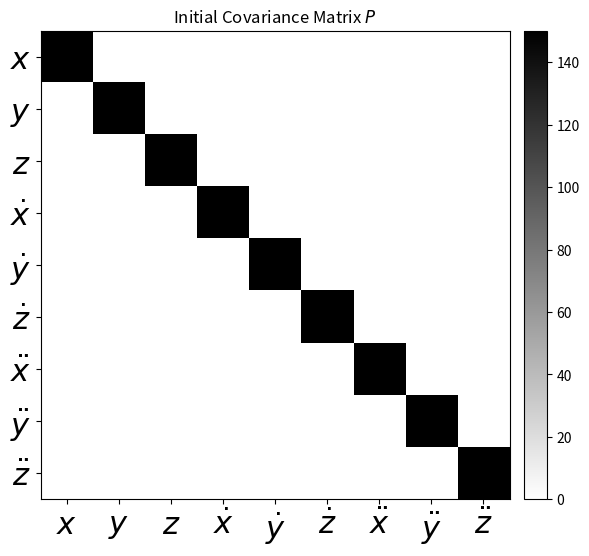
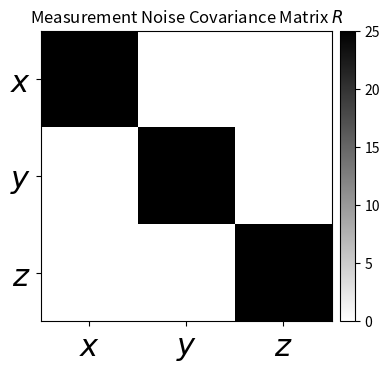
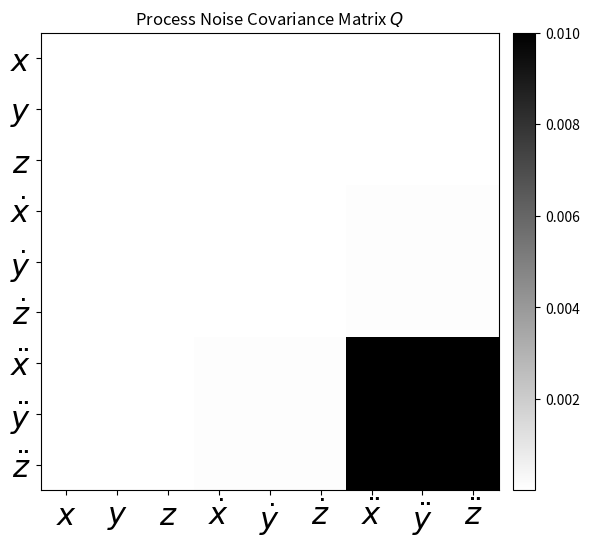
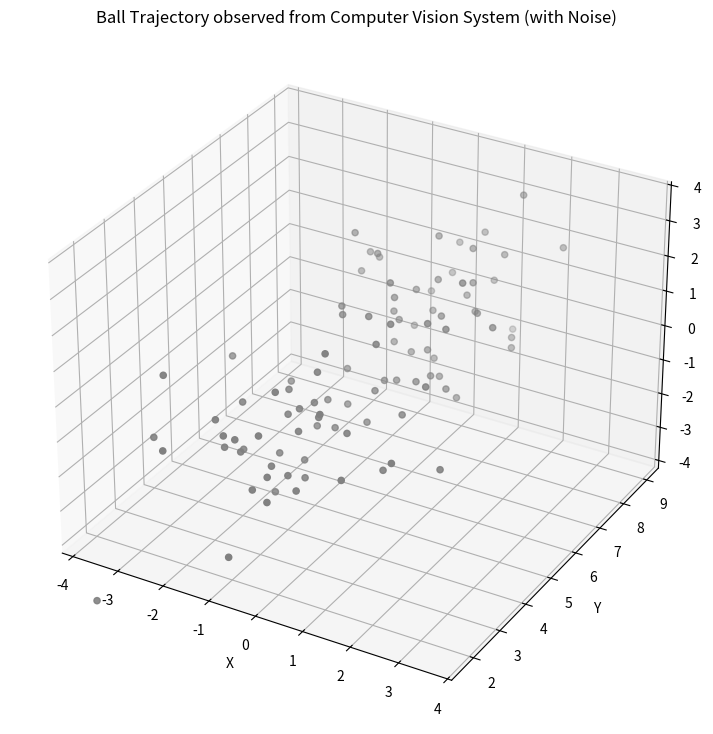
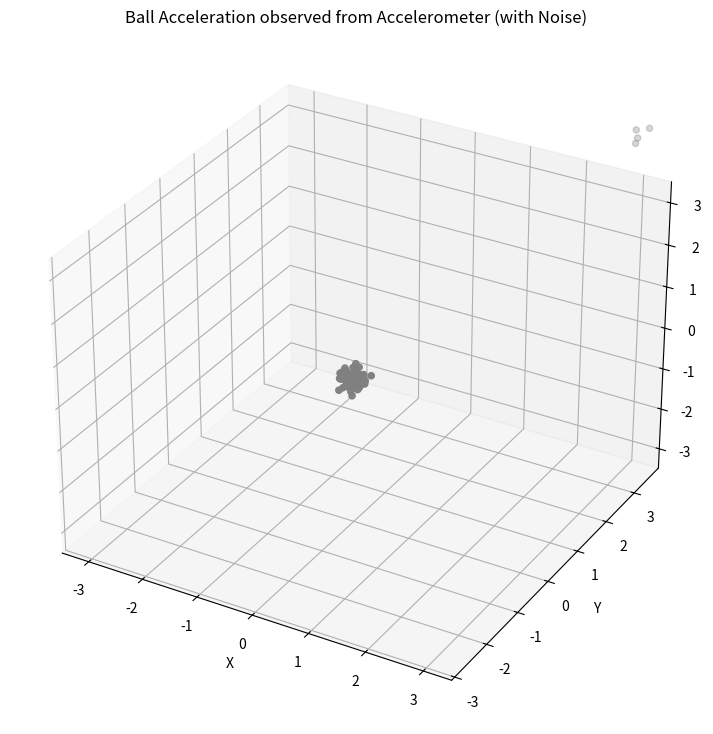
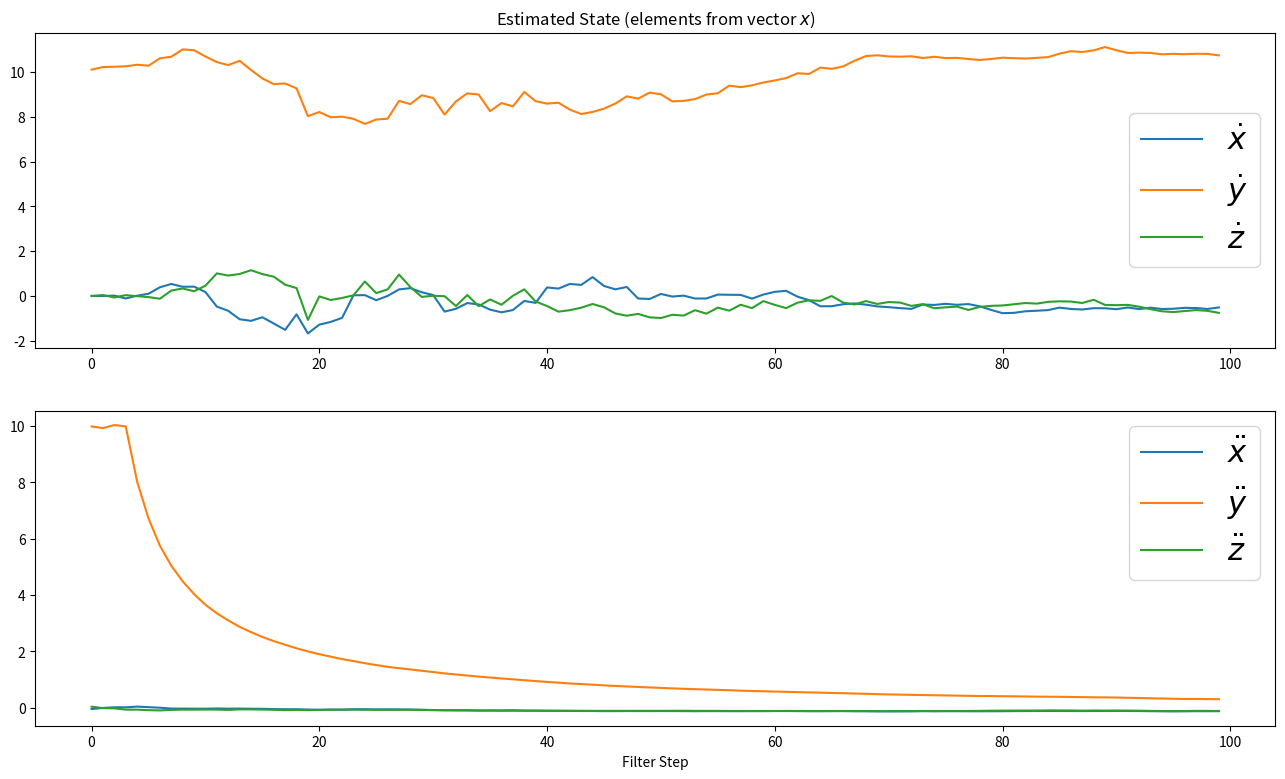
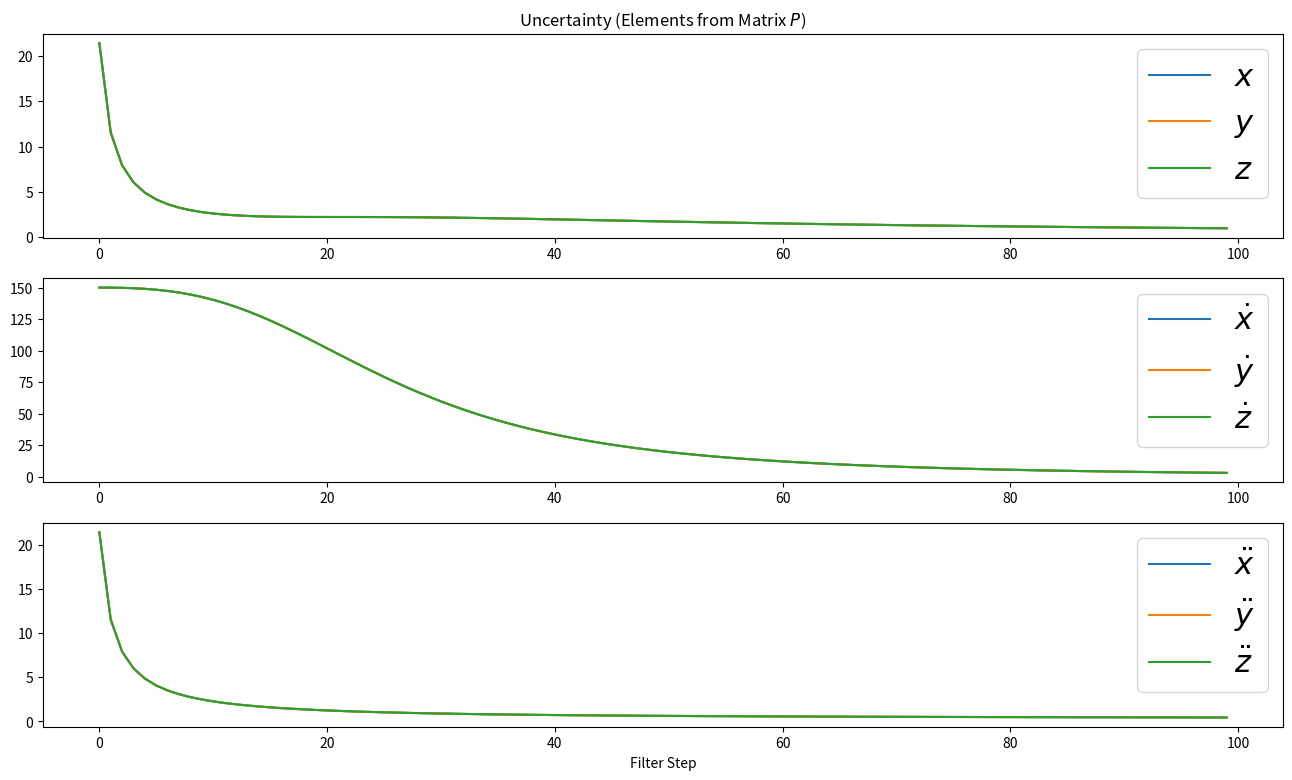
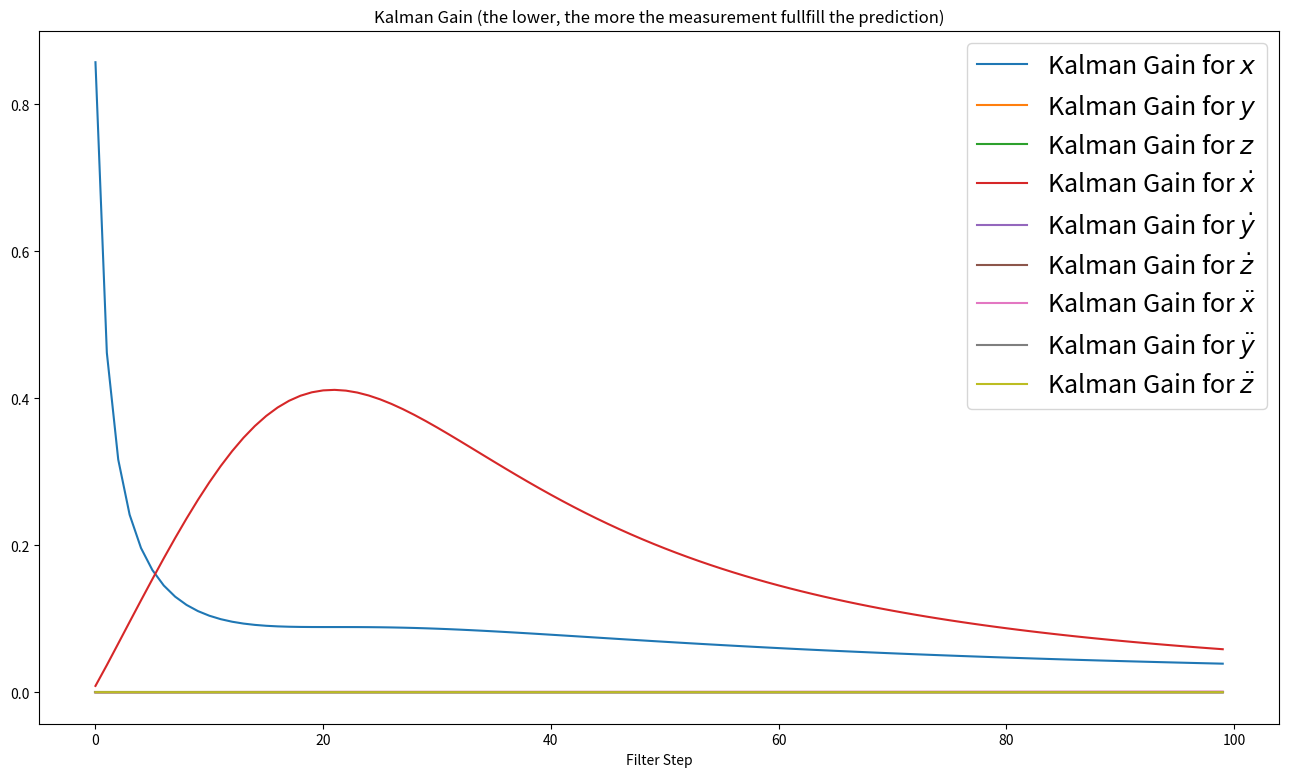
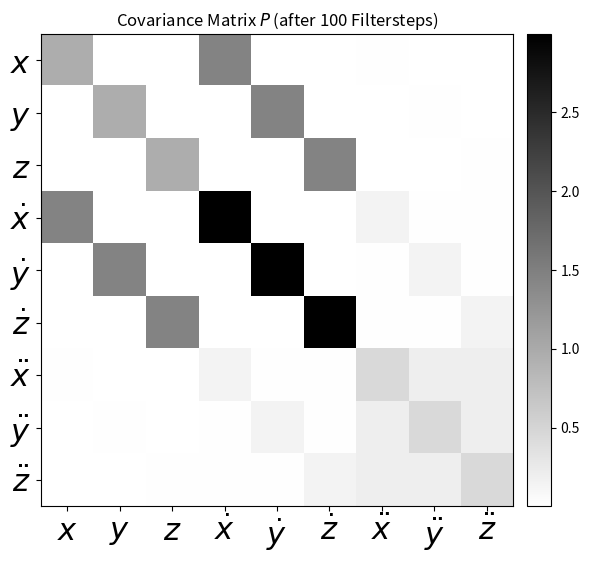
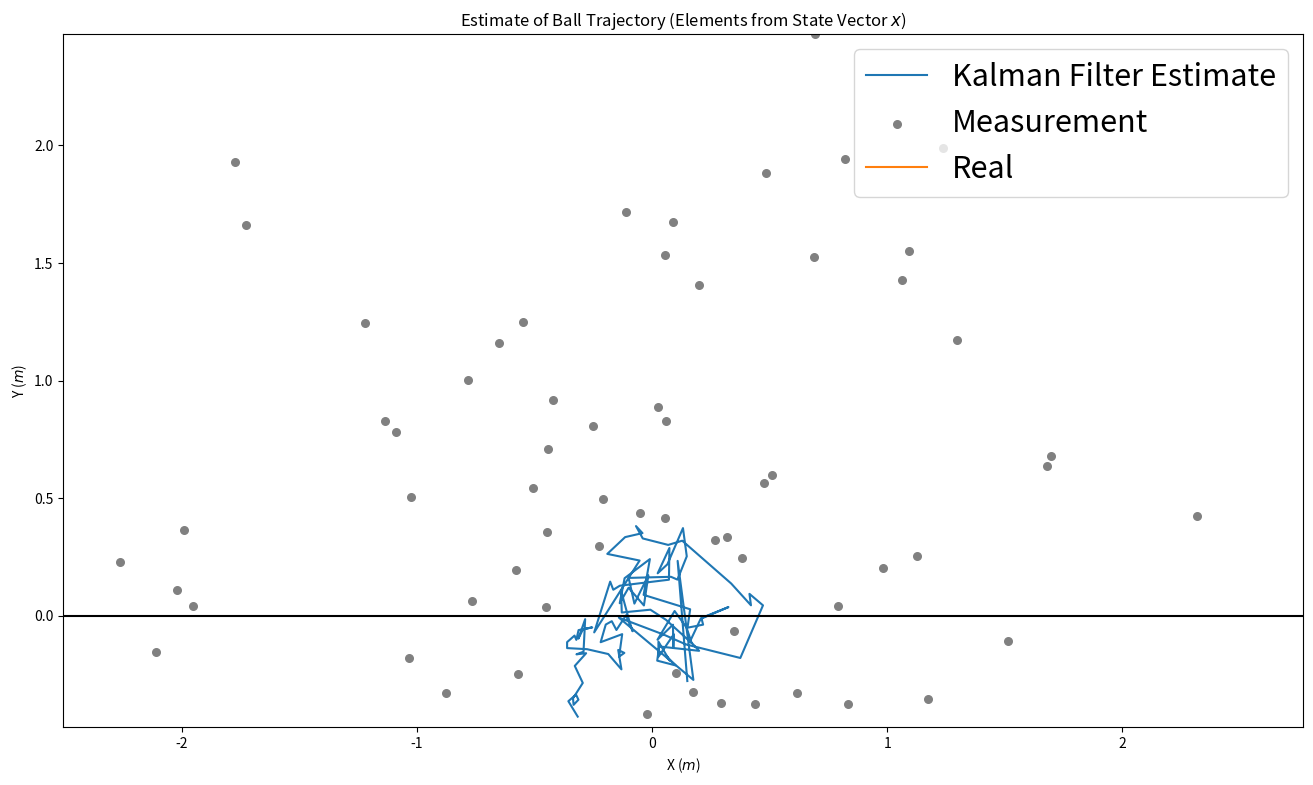
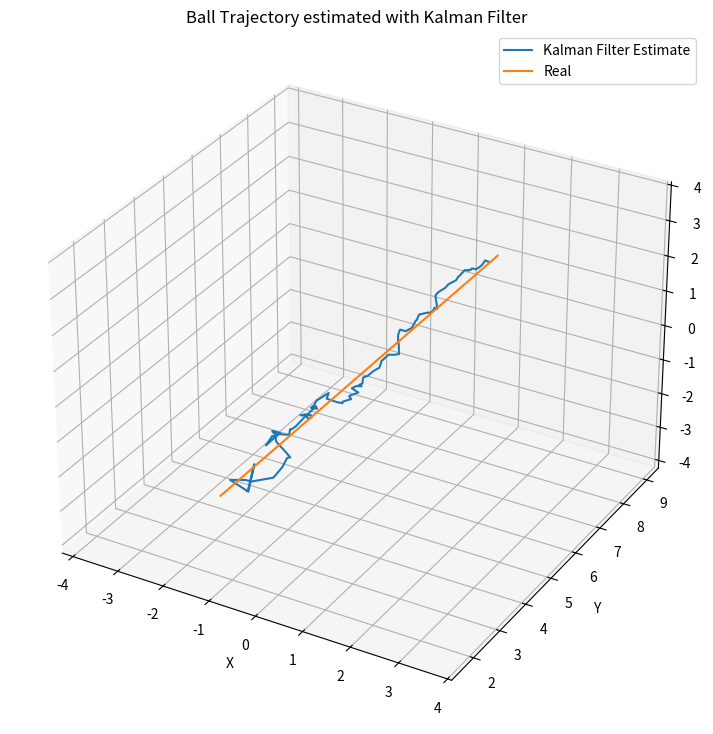

Reproduce these figures in Python, in order.
#!/usr/bin/env python3
# -*- coding: utf-8 -*-
"""
Created on Sun Dec 25 23:29:07 2016

@author: mike
"""

import numpy as np
import matplotlib.pyplot as plt
from mpl_toolkits.mplot3d import Axes3D

#Make the Initial Covariance Matrix
P = 150.0*np.eye(9)

fig = plt.figure(figsize=(6, 6))
im = plt.imshow(P, interpolation="none", cmap=plt.get_cmap('binary'))
plt.title('Initial Covariance Matrix $P$')
ylocs, ylabels = plt.yticks()
# set the locations of the yticks
plt.yticks(np.arange(10))
# set the locations and labels of the yticks
plt.yticks(np.arange(9),('$x$', '$y$', '$z$', '$\dot x$', '$\dot y$', '$\dot z$', '$\ddot x$', '$\ddot y$', '$\ddot z$'), fontsize=22)

xlocs, xlabels = plt.xticks()
# set the locations of the yticks
plt.xticks(np.arange(7))
# set the locations and labels of the yticks
plt.xticks(np.arange(9),('$x$', '$y$', '$z$', '$\dot x$', '$\dot y$', '$\dot z$', '$\ddot x$', '$\ddot y$', '$\ddot z$'), fontsize=22)

plt.xlim([-0.5,8.5])
plt.ylim([8.5, -0.5])

from mpl_toolkits.axes_grid1 import make_axes_locatable
divider = make_axes_locatable(plt.gca())
cax = divider.append_axes("right", "5%", pad="3%")
plt.colorbar(im, cax=cax)


plt.tight_layout()



#Make the Dynamic Matrix
dt = 0.01 # Time Step between Filter Steps

A = np.matrix([[1.0, 0.0, 0.0, dt, 0.0, 0.0, 1/2.0*dt**2, 0.0, 0.0],
              [0.0, 1.0, 0.0, 0.0,  dt, 0.0, 0.0, 1/2.0*dt**2, 0.0],
              [0.0, 0.0, 1.0, 0.0, 0.0,  dt, 0.0, 0.0, 1/2.0*dt**2],
              [0.0, 0.0, 0.0, 1.0, 0.0, 0.0,  dt, 0.0, 0.0],
              [0.0, 0.0, 0.0, 0.0, 1.0, 0.0, 0.0,  dt, 0.0],
              [0.0, 0.0, 0.0, 0.0, 0.0, 1.0, 0.0, 0.0,  dt],
              [0.0, 0.0, 0.0, 0.0, 0.0, 0.0, 1.0, 0.0, 0.0],
              [0.0, 0.0, 0.0, 0.0, 0.0, 0.0, 0.0, 1.0, 0.0],
              [0.0, 0.0, 0.0, 0.0, 0.0, 0.0, 0.0, 0.0, 1.0]])

#Make the Measurement Matrix
H = np.matrix([[1.0, 0.0, 0.0, 0.0, 0.0, 0.0, 0.0, 0.0, 0.0],
               [0.0, 1.0, 0.0, 0.0, 0.0, 0.0, 0.0, 0.0, 0.0],
               [0.0, 0.0, 1.0, 0.0, 0.0, 0.0, 0.0, 0.0, 0.0],
               [0.0, 0.0, 0.0, 0.0, 0.0, 0.0, 1.0, 0.0, 0.0],
               [0.0, 0.0, 0.0, 0.0, 0.0, 0.0, 0.0, 1.0, 0.0],
               [0.0, 0.0, 0.0, 0.0, 0.0, 0.0, 0.0, 0.0, 1.0]])

#Make the Measurement Noise Matrix
rp = 5.0**2  # Noise of Position Measurement
R = np.matrix([[rp, 0.0, 0.0, 0.0, 0.0, 0.0],
               [0.0, rp, 0.0, 0.0, 0.0, 0.0],
               [0.0, 0.0, rp, 0.0, 0.0, 0.0],
               [0.0, 0.0, 0.0, rp, 0.0, 0.0],
               [0.0, 0.0, 0.0, 0.0, rp, 0.0],
               [0.0, 0.0, 0.0, 0.0, 0.0, rp]])

fig = plt.figure(figsize=(4, 4))
im = plt.imshow(R, interpolation="none", cmap=plt.get_cmap('binary'))
plt.title('Measurement Noise Covariance Matrix $R$')
ylocs, ylabels = plt.yticks()
# set the locations of the yticks
plt.yticks(np.arange(4))
# set the locations and labels of the yticks
plt.yticks(np.arange(3),('$x$', '$y$', '$z$'), fontsize=22)

xlocs, xlabels = plt.xticks()
# set the locations of the yticks
plt.xticks(np.arange(4))
# set the locations and labels of the yticks
plt.xticks(np.arange(3),('$x$', '$y$', '$z$'), fontsize=22)

plt.xlim([-0.5,2.5])
plt.ylim([2.5, -0.5])

from mpl_toolkits.axes_grid1 import make_axes_locatable
divider = make_axes_locatable(plt.gca())
cax = divider.append_axes("right", "5%", pad="3%")
plt.colorbar(im, cax=cax)

plt.tight_layout()

#Process Noise Covariance Matrix
from sympy import Symbol, Matrix
from sympy.interactive import printing
printing.init_printing()
dts = Symbol('\Delta t')
Qs = Matrix([[0.5*dts**2],[0.5*dts**2],[0.5*dts**2],[dts],[dts],[dts],[1.0],[1.0],[1.0]])
Qs*Qs.T

sa = 0.1
G = np.matrix([[1/2.0*dt**2],
               [1/2.0*dt**2],
               [1/2.0*dt**2],
               [dt],
               [dt],
               [dt],
               [1.0],
               [1.0],
               [1.0]])
Q = G*G.T*sa**2

fig = plt.figure(figsize=(6, 6))
im = plt.imshow(Q, interpolation="none", cmap=plt.get_cmap('binary'))
plt.title('Process Noise Covariance Matrix $Q$')
ylocs, ylabels = plt.yticks()
# set the locations of the yticks
plt.yticks(np.arange(10))
# set the locations and labels of the yticks
plt.yticks(np.arange(9),('$x$', '$y$', '$z$', '$\dot x$', '$\dot y$', '$\dot z$', '$\ddot x$', '$\ddot y$', '$\ddot z$'), fontsize=22)

xlocs, xlabels = plt.xticks()
# set the locations of the yticks
plt.xticks(np.arange(7))
# set the locations and labels of the yticks
plt.xticks(np.arange(9),('$x$', '$y$', '$z$', '$\dot x$', '$\dot y$', '$\dot z$', '$\ddot x$', '$\ddot y$', '$\ddot z$'), fontsize=22)

plt.xlim([-0.5,8.5])
plt.ylim([8.5, -0.5])

from mpl_toolkits.axes_grid1 import make_axes_locatable
divider = make_axes_locatable(plt.gca())
cax = divider.append_axes("right", "5%", pad="3%")
plt.colorbar(im, cax=cax)


plt.tight_layout()

#Make the Disturbance Matrix
B = np.matrix([[0.0],
               [0.0],
               [0.0],
               [0.0],
               [0.0],
               [0.0],
               [0.0],
               [0.0],
               [0.0]])

#Make the Control Input
u = 0.0

#Make an Identity Matrix
I = np.eye(9)

#Synthetically Create Position Measurement for Ball
Hz = 100.0 # Frequency of Vision System
dt = 1.0/Hz
T = 1.0 # s measuremnt time
m = int(T/dt) # number of measurements

init_pos = 0.0
init_vel = 10.0
init_acc = 10.0

px= 0.0 # x Position Start
py= init_pos # y Position Start
pz= 0.0 # z Position Start

vx = 0.0 # m/s Velocity at the beginning
vy = init_vel # m/s Velocity
vz = 0.0 # m/s Velocity

Xr=[]
Xa=[]
Yr=[]
Ya=[]
Zr=[]
Za=[]
for i in range(int(m)):
    accx = 0
    
    vx += accx*dt
    px += vx*dt

    accz = 0
    vz += accz*dt
    pz += vz*dt
    
    if i < 4:
        accy = init_acc
    else:
        accy = 0
    vy += accy*dt
    py += vy*dt
        
    Xr.append(px)
    Xa.append(accx)
    Yr.append(py)
    Ya.append(accy)
    Zr.append(pz)
    Za.append(accz)

#Add Noise to the position measurement
spr= 1 # Sigma for position noise

Xmr = Xr + spr * (np.random.randn(m))
Ymr = Yr + spr * (np.random.randn(m))
Zmr = Zr + spr * (np.random.randn(m))
fig = plt.figure(figsize=(16,9))
ax = fig.add_subplot(111, projection='3d')
ax.scatter(Xmr, Ymr, Zmr, c='gray')
ax.set_xlabel('X')
ax.set_ylabel('Y')
ax.set_zlabel('Z')
plt.title('Ball Trajectory observed from Computer Vision System (with Noise)')

# Axis equal
max_range = np.array([Xmr.max()-Xmr.min(), Ymr.max()-Ymr.min(), Zmr.max()-Zmr.min()]).max() / 3.0
mean_x = Xmr.mean()
mean_y = Ymr.mean()
mean_z = Zmr.mean()
ax.set_xlim(mean_x - max_range, mean_x + max_range)
ax.set_ylim(mean_y - max_range, mean_y + max_range)
ax.set_zlim(mean_z - max_range, mean_z + max_range)

#Add Noise to the acceleration measurement
spa= .1 # Sigma for position noise

Xma = Xa + spa * (np.random.randn(m))
Yma = Ya + spa * (np.random.randn(m))
Zma = Za + spa * (np.random.randn(m))
fig = plt.figure(figsize=(16,9))
ax = fig.add_subplot(111, projection='3d')
ax.scatter(Xma, Yma, Zma, c='gray')
ax.set_xlabel('X')
ax.set_ylabel('Y')
ax.set_zlabel('Z')
plt.title('Ball Acceleration observed from Accelerometer (with Noise)')

# Axis equal
max_range = np.array([Xma.max()-Xma.min(), Yma.max()-Yma.min(), Zma.max()-Zma.min()]).max() / 3.0
mean_x = Xma.mean()
mean_y = Yma.mean()
mean_z = Zma.mean()
ax.set_xlim(mean_x - max_range, mean_x + max_range)
ax.set_ylim(mean_y - max_range, mean_y + max_range)
ax.set_zlim(mean_z - max_range, mean_z + max_range)

measurements = np.vstack((Xmr,Ymr,Zmr,Xma,Yma,Zma))

#Make the initial state
x = np.matrix([0.0, init_pos, 0.0, 0.0, init_vel, 0.0, 0.0, init_acc, 0.0]).T
              
#Preallocation for plotting
xt = []
yt = []
zt = []
dxt= []
dyt= []
dzt= []
ddxt=[]
ddyt=[]
ddzt=[]
Zx = []
Zy = []
Zz = []
Px = []
Py = []
Pz = []
Pdx= []
Pdy= []
Pdz= []
Pddx=[]
Pddy=[]
Pddz=[]
Kx = []
Ky = []
Kz = []
Kdx= []
Kdy= []
Kdz= []
Kddx=[]
Kddy=[]
Kddz=[]

#Run the Kalman Filter
for filterstep in range(m):    
    # Time Update (Prediction)
    # ========================
    # Project the state ahead
    x = A*x + B*u
    
    # Project the error covariance ahead
    P = A*P*A.T + Q    
    
    
    # Measurement Update (Correction)
    # ===============================
    # Compute the Kalman Gain
    S = H*P*H.T + R
    K = (P*H.T) * np.linalg.pinv(S)

    
    # Update the estimate via z
    Z = measurements[:,filterstep].reshape(H.shape[0],1)
    y = Z - (H*x)                            # Innovation or Residual
    x = x + (K*y)
    
    # Update the error covariance
    P = (I - (K*H))*P
    
   
    
    # Save states for Plotting
    xt.append(float(x[0]))
    yt.append(float(x[1]))
    zt.append(float(x[2]))
    dxt.append(float(x[3]))
    dyt.append(float(x[4]))
    dzt.append(float(x[5]))
    ddxt.append(float(x[6]))
    ddyt.append(float(x[7]))
    ddzt.append(float(x[8]))
    
    Zx.append(float(Z[0]))
    Zy.append(float(Z[1]))
    Zz.append(float(Z[2]))
    Px.append(float(P[0,0]))
    Py.append(float(P[1,1]))
    Pz.append(float(P[2,2]))
    Pdx.append(float(P[3,3]))
    Pdy.append(float(P[4,4]))
    Pdz.append(float(P[5,5]))
    Pddx.append(float(P[6,6]))
    Pddy.append(float(P[7,7]))
    Pddz.append(float(P[8,8]))
    Kx.append(float(K[0,0]))
    Ky.append(float(K[1,0]))
    Kz.append(float(K[2,0]))
    Kdx.append(float(K[3,0]))
    Kdy.append(float(K[4,0]))
    Kdz.append(float(K[5,0]))
    Kddx.append(float(K[6,0]))
    Kddy.append(float(K[7,0]))
    Kddz.append(float(K[8,0]))

#Plot Position
fig = plt.figure(figsize=(16,9))
plt.subplot(211)
plt.title('Estimated State (elements from vector $x$)')
plt.plot(range(len(measurements[0])),dxt, label='$\dot x$')
plt.plot(range(len(measurements[0])),dyt, label='$\dot y$')
plt.plot(range(len(measurements[0])),dzt, label='$\dot z$')
plt.legend(loc='best',prop={'size':22})

plt.subplot(212)
plt.plot(range(len(measurements[0])),ddxt, label='$\ddot x$')
plt.plot(range(len(measurements[0])),ddyt, label='$\ddot y$')
plt.plot(range(len(measurements[0])),ddzt, label='$\ddot z$')

plt.xlabel('Filter Step')
plt.ylabel('')
plt.legend(loc='best',prop={'size':22})

#Plot Uncertainty
fig = plt.figure(figsize=(16,9))
plt.subplot(311)
plt.plot(range(len(measurements[0])),Px, label='$x$')
plt.plot(range(len(measurements[0])),Py, label='$y$')
plt.plot(range(len(measurements[0])),Pz, label='$z$')
plt.title('Uncertainty (Elements from Matrix $P$)')
plt.legend(loc='best',prop={'size':22})
plt.subplot(312)
plt.plot(range(len(measurements[0])),Pdx, label='$\dot x$')
plt.plot(range(len(measurements[0])),Pdy, label='$\dot y$')
plt.plot(range(len(measurements[0])),Pdz, label='$\dot z$')
plt.legend(loc='best',prop={'size':22})

plt.subplot(313)
plt.plot(range(len(measurements[0])),Pddx, label='$\ddot x$')
plt.plot(range(len(measurements[0])),Pddy, label='$\ddot y$')
plt.plot(range(len(measurements[0])),Pddz, label='$\ddot z$')

plt.xlabel('Filter Step')
plt.ylabel('')
plt.legend(loc='best',prop={'size':22})

#Plot Kalman Gains
fig = plt.figure(figsize=(16,9))
plt.plot(range(len(measurements[0])),Kx, label='Kalman Gain for $x$')
plt.plot(range(len(measurements[0])),Ky, label='Kalman Gain for $y$')
plt.plot(range(len(measurements[0])),Kz, label='Kalman Gain for $z$')
plt.plot(range(len(measurements[0])),Kdx, label='Kalman Gain for $\dot x$')
plt.plot(range(len(measurements[0])),Kdy, label='Kalman Gain for $\dot y$')
plt.plot(range(len(measurements[0])),Kdz, label='Kalman Gain for $\dot z$')
plt.plot(range(len(measurements[0])),Kddx, label='Kalman Gain for $\ddot x$')
plt.plot(range(len(measurements[0])),Kddy, label='Kalman Gain for $\ddot y$')
plt.plot(range(len(measurements[0])),Kddz, label='Kalman Gain for $\ddot z$')

plt.xlabel('Filter Step')
plt.ylabel('')
plt.title('Kalman Gain (the lower, the more the measurement fullfill the prediction)')
plt.legend(loc='best',prop={'size':18})

#Show new Covariance Matrices
fig = plt.figure(figsize=(6, 6))
im = plt.imshow(P, interpolation="none", cmap=plt.get_cmap('binary'))
plt.title('Covariance Matrix $P$ (after %i Filtersteps)' % m)
ylocs, ylabels = plt.yticks()
# set the locations of the yticks
plt.yticks(np.arange(10))
# set the locations and labels of the yticks
plt.yticks(np.arange(9),('$x$', '$y$', '$z$', '$\dot x$', '$\dot y$', '$\dot z$', '$\ddot x$', '$\ddot y$', '$\ddot z$'), fontsize=22)

xlocs, xlabels = plt.xticks()
# set the locations of the yticks
plt.xticks(np.arange(7))
# set the locations and labels of the yticks
plt.xticks(np.arange(9),('$x$', '$y$', '$z$', '$\dot x$', '$\dot y$', '$\dot z$', '$\ddot x$', '$\ddot y$', '$\ddot z$'), fontsize=22)

plt.xlim([-0.5,8.5])
plt.ylim([8.5, -0.5])

from mpl_toolkits.axes_grid1 import make_axes_locatable
divider = make_axes_locatable(plt.gca())
cax = divider.append_axes("right", "5%", pad="3%")
plt.colorbar(im, cax=cax)


plt.tight_layout()

#Show overlayed position
fig = plt.figure(figsize=(16,9))

plt.plot(xt,zt, label='Kalman Filter Estimate')
plt.scatter(Xmr,Zmr, label='Measurement', c='gray', s=30)
plt.plot(Xr, Zr, label='Real')
plt.title('Estimate of Ball Trajectory (Elements from State Vector $x$)')
plt.legend(loc='best',prop={'size':22})
plt.axhline(0, color='k')
plt.axis('equal')
plt.xlabel('X ($m$)')
plt.ylabel('Y ($m$)')
plt.ylim(0, 2);
plt.savefig('Kalman-Filter-CA-Ball-StateEstimated.png', dpi=150, bbox_inches='tight')

fig = plt.figure(figsize=(16,9))
ax = fig.add_subplot(111, projection='3d')
ax.plot(xt,yt,zt, label='Kalman Filter Estimate')
ax.plot(Xr, Yr, Zr, label='Real')
ax.set_xlabel('X')
ax.set_ylabel('Y')
ax.set_zlabel('Z')
ax.legend()
plt.title('Ball Trajectory estimated with Kalman Filter')

# Axis equal
max_range = np.array([Xmr.max()-Xmr.min(), Ymr.max()-Ymr.min(), Zmr.max()-Zmr.min()]).max() / 3.0
mean_x = Xmr.mean()
mean_y = Ymr.mean()
mean_z = Zmr.mean()
ax.set_xlim(mean_x - max_range, mean_x + max_range)
ax.set_ylim(mean_y - max_range, mean_y + max_range)
ax.set_zlim(mean_z - max_range, mean_z + max_range)
plt.savefig('Kalman-Filter-CA-Ball-Trajectory.png', dpi=150, bbox_inches='tight')

#Say how far away we actually are
dist = np.sqrt((Xmr-xt)**2 + (Ymr-yt)**2 + (Zmr-zt)**2)
print('Estimated Position is %.2fm away from ball position.' % dist[-1])
